Run: headless pygame with SDL's dummy video driver; simulated clock (each Clock.tick advances the game by its frame time, no real sleeping); random seed 0; keys injected as events and as key.get_pressed() state; no mouse input.
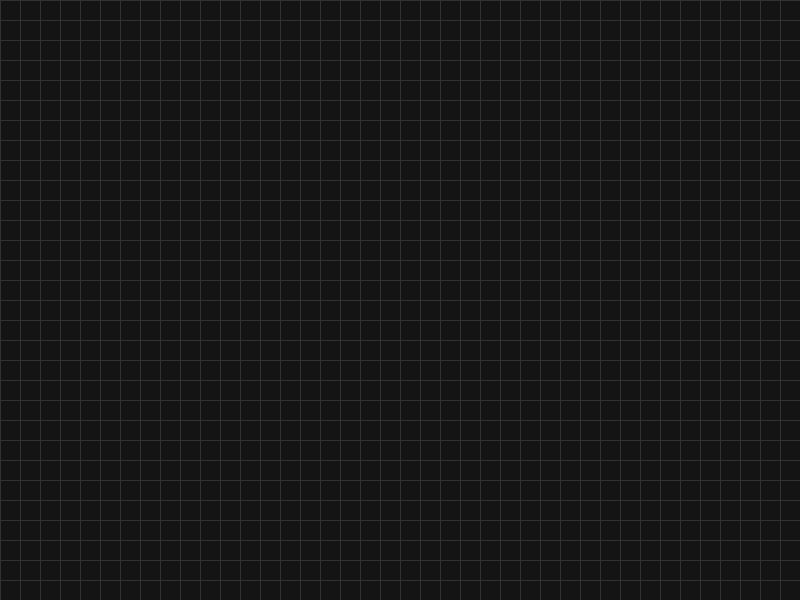
Frame 1 of 4 · flips 1–60 · no input
Frame 2 of 4 · flips 61–180 · tapped SPACE, RETURN · held RIGHT (→), D · screen unchanged from frame 1, image omitted
Frame 3 of 4 · flips 181–300 · held DOWN (↓), S · screen unchanged from frame 2, image omitted
Frame 4 of 4 · flips 301–420 · held LEFT (←), A, UP (↑), W · screen unchanged from frame 3, image omitted

The pygame program that drew these frames:

import pygame

pygame.init()

width = 800
height = 600

cell_size = 20

screen = pygame.display.set_mode((width, height))
pygame.display.set_caption("Game of Life")

clock = pygame.time.Clock()

running = True

while running:
    for event in pygame.event.get():
        if event.type == pygame.QUIT:
            running = False

    screen.fill((20, 20, 20))

    # Update the game state here
    for x in range(0, width, cell_size):
        pygame.draw.line(screen, (50, 50, 50), (x, 0), (x, height))
    for y in range(0, height, cell_size):
        pygame.draw.line(screen, (50, 50, 50), (0, y), (width, y))

    pygame.display.flip()
    clock.tick(60)



pygame.quit()
